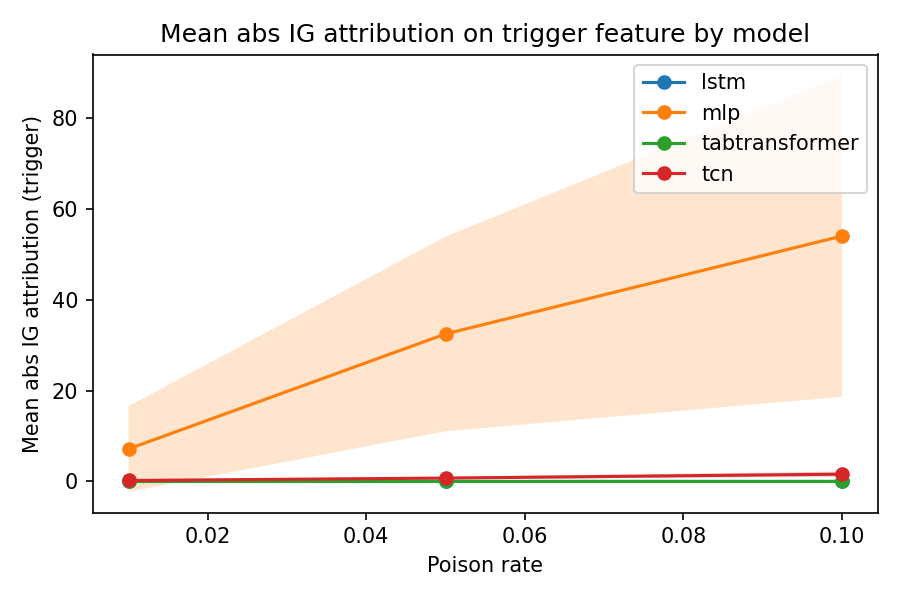

Values plotted in this chart, from the file beside it:
model, poison_rate, mean, std, count
lstm, 0.01, 0.009083, 0.001571, 5
lstm, 0.05, 0.007146, 0.00197, 5
lstm, 0.1, 0.006152, 0.001824, 5
mlp, 0.01, 7.168, 9.435, 5
mlp, 0.05, 32.52, 21.45, 5
mlp, 0.1, 54.08, 35.43, 5
tabtransformer, 0.01, 2.6012e-05, 2.032916550181045e-05, 5
tabtransformer, 0.05, 5.7712e-05, 5.470186166850266e-05, 5
tabtransformer, 0.1, 6.563399999999999e-05, 4.896734248455801e-05, 5
tcn, 0.01, 0.2149, 0.2111, 5
tcn, 0.05, 0.7482, 0.2658, 5
tcn, 0.1, 1.607, 0.58, 5
